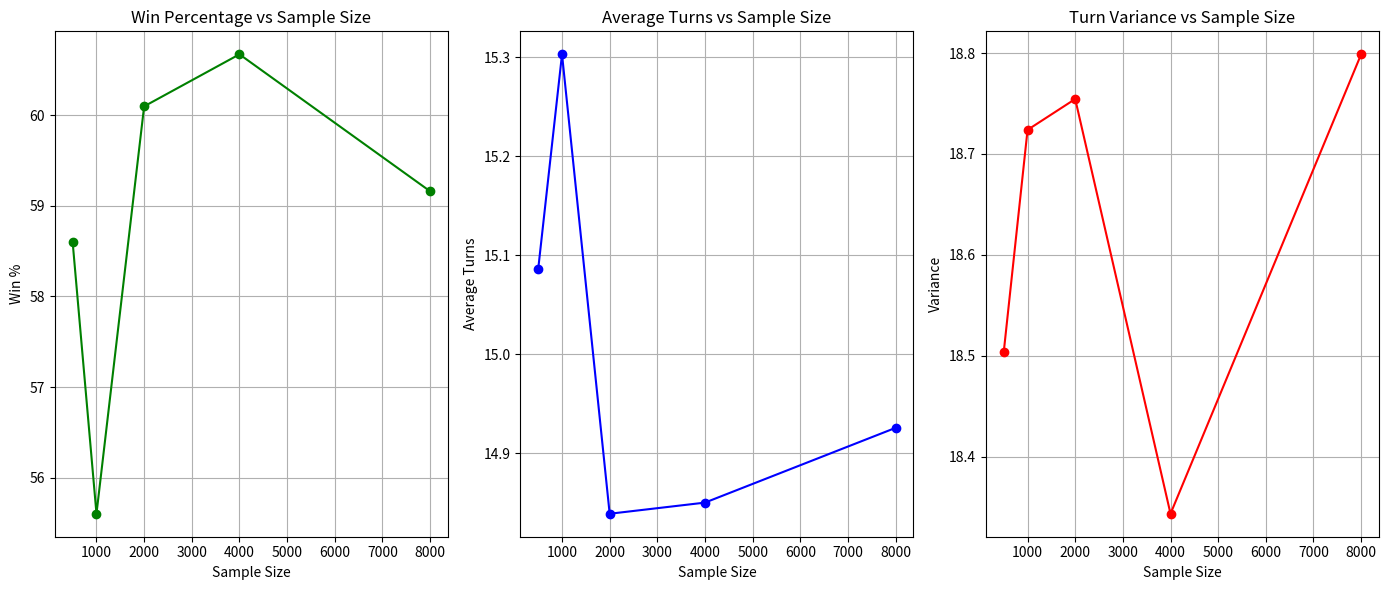

Source code (Python):
import matplotlib.pyplot as plt

# Your recorded data
sample_sizes = [500, 1000, 2000, 4000, 8000]
win_percentages = [58.6, 55.6, 60.1, 60.675, 59.1625]
avg_turns = [15.086, 15.303, 14.839, 14.85025, 14.92575]
variance_turns = [18.5036, 18.7239, 18.7545, 18.3434, 18.7988]

# Create the figure
plt.figure(figsize=(14, 6))

# Win Percentage plot
plt.subplot(1, 3, 1)
plt.plot(sample_sizes, win_percentages, marker='o', color='green')
plt.title("Win Percentage vs Sample Size")
plt.xlabel("Sample Size")
plt.ylabel("Win %")
plt.grid(True)

# Average Turns plot
plt.subplot(1, 3, 2)
plt.plot(sample_sizes, avg_turns, marker='o', color='blue')
plt.title("Average Turns vs Sample Size")
plt.xlabel("Sample Size")
plt.ylabel("Average Turns")
plt.grid(True)

# Turn Variance plot
plt.subplot(1, 3, 3)
plt.plot(sample_sizes, variance_turns, marker='o', color='red')
plt.title("Turn Variance vs Sample Size")
plt.xlabel("Sample Size")
plt.ylabel("Variance")
plt.grid(True)

plt.tight_layout()
plt.savefig("ai_convergence_plot.png")
plt.show()
